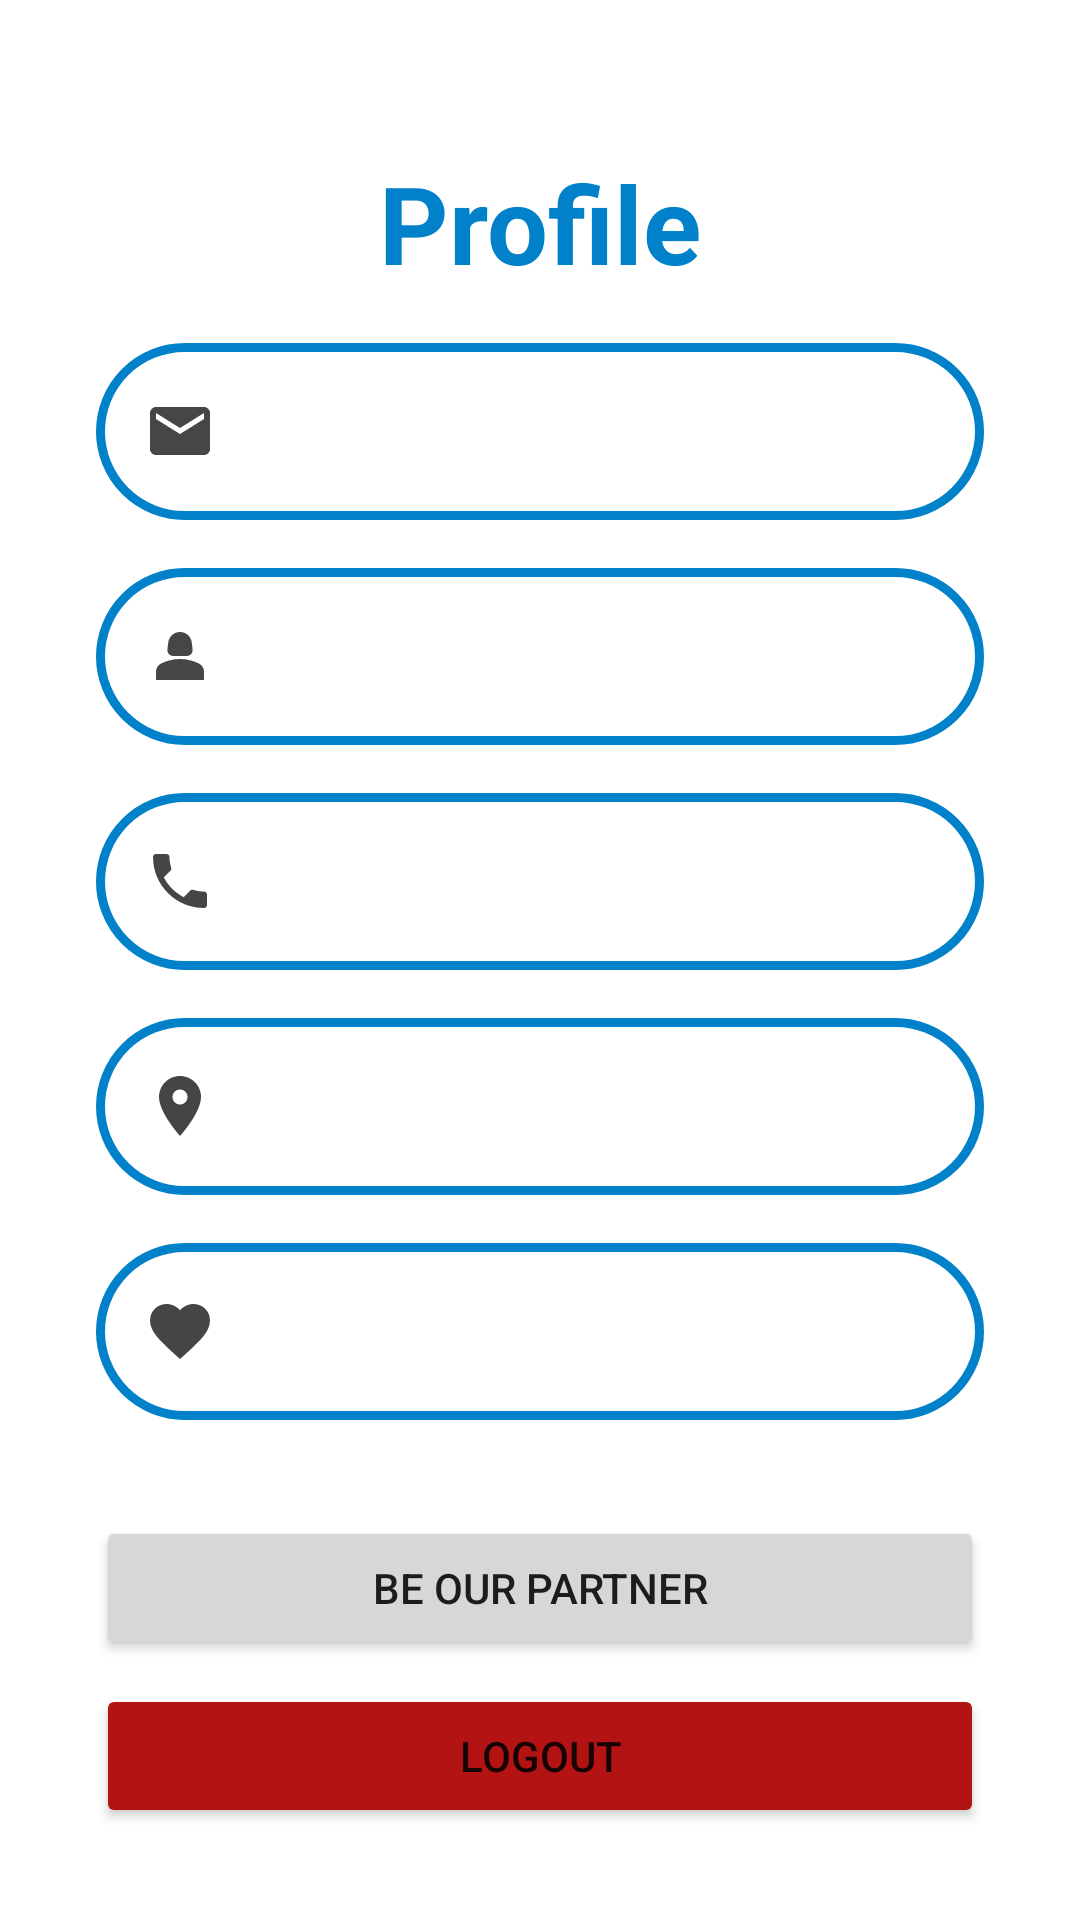

Write the Android layout XML for this screen, with the resource values it uses.
<!-- AndroidManifest.xml: application theme Theme.EventMu -->
<!-- res/layout/fragment_profile.xml -->
<?xml version="1.0" encoding="utf-8"?>
<androidx.constraintlayout.widget.ConstraintLayout xmlns:android="http://schemas.android.com/apk/res/android"
    xmlns:app="http://schemas.android.com/apk/res-auto"
    xmlns:tools="http://schemas.android.com/tools"
    android:layout_width="match_parent"
    android:layout_height="match_parent"
    tools:context=".ui.profile.ProfileFragment">

    <View
        android:id="@+id/view"
        android:layout_width="match_parent"
        android:layout_height="50dp"
        app:layout_constraintEnd_toEndOf="parent"
        app:layout_constraintStart_toStartOf="parent"
        app:layout_constraintTop_toTopOf="parent" />

    <TextView
        android:id="@+id/tv_profile"
        android:layout_width="match_parent"
        android:layout_height="wrap_content"
        android:text="@string/profile"
        android:textStyle="bold"
        tools:ignore="MissingConstraints"
        android:gravity="center"
        android:textSize="36sp"
        android:layout_marginBottom="20dp"
        android:textColor="@color/blue_dark"
        app:layout_constraintTop_toBottomOf="@+id/view"/>


    <TextView
        android:id="@+id/tv_email"
        android:layout_width="0dp"
        android:layout_height="wrap_content"
        android:layout_marginTop="16dp"
        android:autofillHints="name"
        android:drawablePadding="3dp"
        android:textSize="20sp"
        android:background="@drawable/rounded_corner"
        android:padding="16dp"
        android:layout_marginHorizontal="32dp"
        tools:text="@string/dummy_email"
        app:layout_constraintEnd_toEndOf="parent"
        app:layout_constraintStart_toStartOf="parent"
        app:layout_constraintTop_toBottomOf="@+id/tv_profile"
        app:drawableStartCompat="@drawable/baseline_email_24" />

    <TextView
        android:id="@+id/tv_name"
        android:layout_width="0dp"
        android:layout_height="wrap_content"
        android:layout_marginTop="16dp"
        android:autofillHints="name"
        android:drawablePadding="3dp"
        android:textSize="20sp"
        android:background="@drawable/rounded_corner"
        android:padding="16dp"
        tools:text="@string/dummy_name"
        app:layout_constraintEnd_toEndOf="@+id/tv_email"
        app:layout_constraintStart_toStartOf="@+id/tv_email"
        app:layout_constraintTop_toBottomOf="@+id/tv_email"
        app:drawableStartCompat="@drawable/baseline_person_2_24" />

    <TextView
        android:id="@+id/tv_phone"
        android:layout_width="0dp"
        android:layout_height="wrap_content"
        android:layout_marginTop="16dp"
        android:autofillHints="phone"
        android:drawablePadding="3dp"
        android:textSize="20sp"
        android:background="@drawable/rounded_corner"
        android:padding="16dp"
        tools:text="@string/dummy_phone"
        app:layout_constraintEnd_toEndOf="@+id/tv_name"
        app:layout_constraintStart_toStartOf="@+id/tv_name"
        app:layout_constraintTop_toBottomOf="@+id/tv_name"
        app:drawableStartCompat="@drawable/baseline_phone_2_24" />
    <TextView
        android:id="@+id/tv_province"
        android:layout_width="0dp"
        android:layout_height="wrap_content"
        android:layout_marginTop="16dp"
        android:autofillHints="phone"
        android:drawablePadding="3dp"
        android:textSize="20sp"
        android:background="@drawable/rounded_corner"
        android:padding="16dp"
        tools:text="@string/dummy_province"
        app:layout_constraintEnd_toEndOf="@+id/tv_phone"
        app:layout_constraintStart_toStartOf="@+id/tv_phone"
        app:layout_constraintTop_toBottomOf="@+id/tv_phone"
        app:drawableStartCompat="@drawable/baseline_location_on_24" />

    <TextView
        android:id="@+id/tv_fav_event"
        android:layout_width="0dp"
        android:layout_height="wrap_content"
        android:layout_marginTop="16dp"
        android:autofillHints="phone"
        android:drawablePadding="3dp"
        android:textSize="20sp"
        android:background="@drawable/rounded_corner"
        android:padding="16dp"
        tools:text="@string/dummy_fav_event"
        app:layout_constraintEnd_toEndOf="@+id/tv_province"
        app:layout_constraintStart_toStartOf="@+id/tv_province"
        app:layout_constraintTop_toBottomOf="@+id/tv_province"
        app:drawableStartCompat="@drawable/baseline_favorite_24" />

    <Button
        android:id="@+id/btn_partner"
        android:layout_width="match_parent"
        android:layout_height="wrap_content"
        android:layout_marginHorizontal="32dp"
        android:layout_marginTop="32dp"
        android:padding="12dp"
        android:text="@string/be_our_partner"
        app:layout_constraintEnd_toEndOf="parent"
        app:layout_constraintStart_toStartOf="parent"
        app:layout_constraintTop_toBottomOf="@id/tv_fav_event" />

    <Button
        android:id="@+id/btn_logout"
        android:layout_width="match_parent"
        android:layout_height="wrap_content"
        android:layout_marginHorizontal="32dp"
        android:layout_marginTop="8dp"
        android:backgroundTint="@color/red"
        android:padding="12dp"
        android:text="@string/logout"
        app:layout_constraintEnd_toEndOf="parent"
        app:layout_constraintStart_toStartOf="parent"
        app:layout_constraintTop_toBottomOf="@id/btn_partner" />

</androidx.constraintlayout.widget.ConstraintLayout>
<!-- resources referenced by this layout -->
<resources>
  <color name="blue_dark">#0081C9</color>
  <color name="red">#B31312</color>
  <!-- drawable baseline_email_24 (drawable) -->
  <vector android:height="24dp" android:tint="#474545"
      android:viewportHeight="24" android:viewportWidth="24"
      android:width="24dp" xmlns:android="http://schemas.android.com/apk/res/android">
      <path android:fillColor="@android:color/white" android:pathData="M20,4L4,4c-1.1,0 -1.99,0.9 -1.99,2L2,18c0,1.1 0.9,2 2,2h16c1.1,0 2,-0.9 2,-2L22,6c0,-1.1 -0.9,-2 -2,-2zM20,8l-8,5 -8,-5L4,6l8,5 8,-5v2z"/>
  </vector>
  <!-- drawable baseline_favorite_24 (drawable) -->
  <vector android:height="24dp" android:tint="#464445"
      android:viewportHeight="24" android:viewportWidth="24"
      android:width="24dp" xmlns:android="http://schemas.android.com/apk/res/android">
      <path android:fillColor="@android:color/white" android:pathData="M12,21.35l-1.45,-1.32C5.4,15.36 2,12.28 2,8.5 2,5.42 4.42,3 7.5,3c1.74,0 3.41,0.81 4.5,2.09C13.09,3.81 14.76,3 16.5,3 19.58,3 22,5.42 22,8.5c0,3.78 -3.4,6.86 -8.55,11.54L12,21.35z"/>
  </vector>
  <!-- drawable baseline_location_on_24 (drawable) -->
  <vector android:height="24dp" android:tint="#464445"
      android:viewportHeight="24" android:viewportWidth="24"
      android:width="24dp" xmlns:android="http://schemas.android.com/apk/res/android">
      <path android:fillColor="@android:color/white" android:pathData="M12,2C8.13,2 5,5.13 5,9c0,5.25 7,13 7,13s7,-7.75 7,-13c0,-3.87 -3.13,-7 -7,-7zM12,11.5c-1.38,0 -2.5,-1.12 -2.5,-2.5s1.12,-2.5 2.5,-2.5 2.5,1.12 2.5,2.5 -1.12,2.5 -2.5,2.5z"/>
  </vector>
  <!-- drawable baseline_phone_2_24 (drawable) -->
  <vector android:height="24dp" android:tint="#464445"
      android:viewportHeight="24" android:viewportWidth="24"
      android:width="24dp" xmlns:android="http://schemas.android.com/apk/res/android">
      <path android:fillColor="@android:color/white" android:pathData="M6.62,10.79c1.44,2.83 3.76,5.14 6.59,6.59l2.2,-2.2c0.27,-0.27 0.67,-0.36 1.02,-0.24 1.12,0.37 2.33,0.57 3.57,0.57 0.55,0 1,0.45 1,1V20c0,0.55 -0.45,1 -1,1 -9.39,0 -17,-7.61 -17,-17 0,-0.55 0.45,-1 1,-1h3.5c0.55,0 1,0.45 1,1 0,1.25 0.2,2.45 0.57,3.57 0.11,0.35 0.03,0.74 -0.25,1.02l-2.2,2.2z"/>
  </vector>
  <!-- drawable rounded_corner (drawable) -->
  <?xml version="1.0" encoding="utf-8"?>
  <shape xmlns:android="http://schemas.android.com/apk/res/android">
      <corners  android:radius="50dp"/>
      <solid android:color="@color/white"></solid>
      <stroke
          android:width="3dp"
          android:color="@color/blue_dark" >
      </stroke>
  </shape>
  <string name="be_our_partner">Be Our Partner</string>
  <string name="dummy_email">rifqy@gmail.com</string>
  <string name="dummy_fav_event">Festival Musik</string>
  <string name="dummy_name">Muhammad Rifqy</string>
  <string name="dummy_phone">085648364857</string>
  <string name="dummy_province">Jawa Tengah</string>
  <string name="logout">Logout</string>
  <string name="profile">Profile</string>
  <style name="Theme.EventMu" parent="Theme.MaterialComponents.DayNight.DarkActionBar">
          
          <item name="colorPrimary">@color/blue_dark</item>
          <item name="colorPrimaryVariant">@color/purple_700</item>
          <item name="colorOnPrimary">@color/white</item>
          
          <item name="colorSecondary">@color/teal_200</item>
          <item name="colorSecondaryVariant">@color/teal_700</item>
          <item name="colorOnSecondary">@color/black</item>
          
          <item name="android:statusBarColor">?attr/colorPrimaryVariant</item>
          
      </style>
  <color name="white">#FFFFFFFF</color>
  <color name="purple_700">#FF3700B3</color>
  <color name="teal_200">#FF03DAC5</color>
  <color name="teal_700">#FF018786</color>
  <color name="black">#FF000000</color>
</resources>
